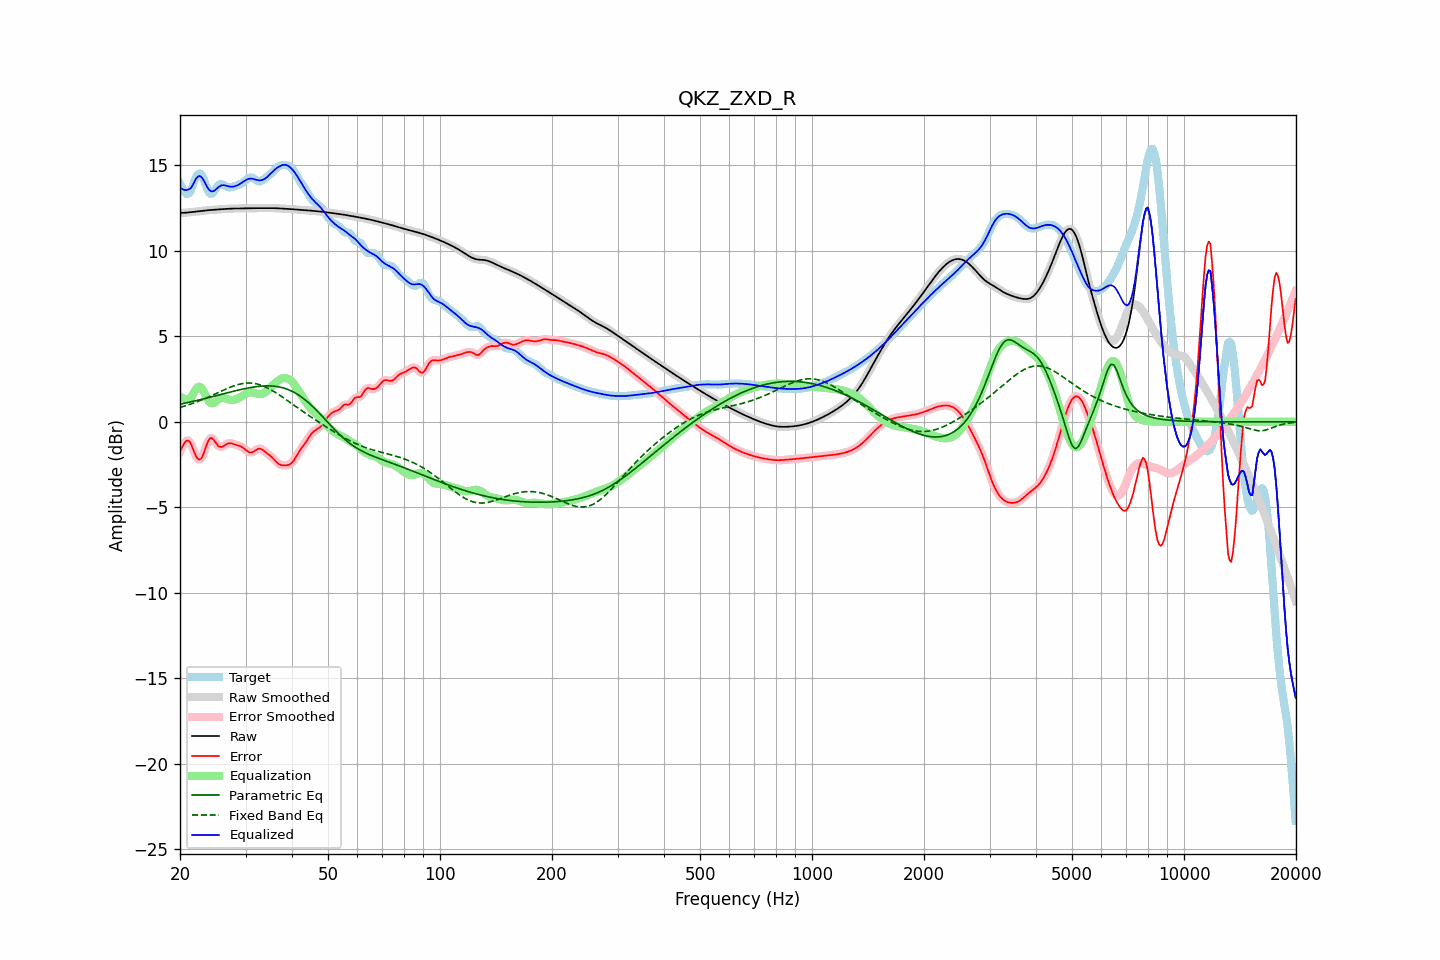

The data file committed next to this chart (first rows):
frequency, raw, error, smoothed, error_smoothed, equalization, parametric_eq, fixed_band_eq, equalized_raw, equalized_smoothed, target
20.00, 12.21, -1.72, 12.21, -1.74, 1.50, 1.03, 0.85, 13.71, 13.71, 13.93
20.20, 12.22, -1.54, 12.22, -1.51, 1.42, 1.05, 0.87, 13.64, 13.64, 13.75
20.40, 12.22, -1.37, 12.22, -1.34, 1.37, 1.07, 0.90, 13.59, 13.59, 13.59
20.61, 12.22, -1.20, 12.23, -1.21, 1.33, 1.09, 0.93, 13.56, 13.56, 13.42
20.81, 12.23, -1.10, 12.23, -1.11, 1.32, 1.11, 0.96, 13.56, 13.56, 13.34
21.02, 12.24, -1.09, 12.24, -1.09, 1.34, 1.13, 0.99, 13.58, 13.58, 13.33
21.23, 12.25, -1.15, 12.25, -1.17, 1.37, 1.15, 1.02, 13.62, 13.62, 13.40
21.44, 12.26, -1.33, 12.26, -1.34, 1.42, 1.17, 1.05, 13.68, 13.68, 13.59
21.66, 12.27, -1.57, 12.27, -1.56, 1.59, 1.20, 1.08, 13.87, 13.87, 13.84
21.87, 12.28, -1.81, 12.28, -1.80, 1.77, 1.22, 1.12, 14.05, 14.05, 14.09
22.09, 12.29, -2.01, 12.29, -2.01, 1.92, 1.24, 1.15, 14.22, 14.22, 14.30
22.31, 12.31, -2.16, 12.31, -2.15, 2.03, 1.26, 1.19, 14.33, 14.33, 14.46
22.54, 12.32, -2.21, 12.32, -2.20, 2.06, 1.28, 1.22, 14.38, 14.38, 14.53
22.76, 12.33, -2.16, 12.33, -2.15, 2.01, 1.31, 1.26, 14.34, 14.34, 14.49
22.99, 12.34, -2.01, 12.34, -1.99, 1.89, 1.33, 1.30, 14.23, 14.23, 14.35
23.22, 12.35, -1.76, 12.35, -1.76, 1.72, 1.35, 1.34, 14.07, 14.07, 14.11
23.45, 12.36, -1.49, 12.36, -1.50, 1.53, 1.38, 1.38, 13.89, 13.89, 13.85
23.69, 12.37, -1.24, 12.37, -1.24, 1.35, 1.40, 1.42, 13.72, 13.72, 13.61
23.92, 12.38, -1.04, 12.38, -1.05, 1.20, 1.42, 1.46, 13.58, 13.58, 13.42
24.16, 12.39, -0.94, 12.39, -0.96, 1.11, 1.45, 1.51, 13.50, 13.50, 13.33
24.40, 12.39, -0.95, 12.39, -0.96, 1.08, 1.47, 1.55, 13.47, 13.47, 13.35
24.65, 12.40, -1.05, 12.40, -1.05, 1.10, 1.49, 1.59, 13.50, 13.50, 13.45
24.89, 12.41, -1.19, 12.41, -1.18, 1.16, 1.52, 1.63, 13.56, 13.56, 13.59
25.14, 12.41, -1.32, 12.41, -1.32, 1.23, 1.54, 1.68, 13.65, 13.65, 13.73
25.39, 12.42, -1.43, 12.42, -1.41, 1.31, 1.57, 1.72, 13.73, 13.73, 13.85
25.65, 12.43, -1.46, 12.43, -1.46, 1.37, 1.59, 1.77, 13.80, 13.80, 13.89
25.91, 12.44, -1.46, 12.44, -1.46, 1.40, 1.62, 1.81, 13.83, 13.83, 13.90
26.16, 12.44, -1.42, 12.44, -1.42, 1.40, 1.64, 1.85, 13.84, 13.84, 13.86
26.43, 12.45, -1.36, 12.45, -1.36, 1.38, 1.66, 1.90, 13.82, 13.83, 13.81
26.69, 12.45, -1.30, 12.45, -1.30, 1.34, 1.69, 1.94, 13.80, 13.80, 13.76
26.96, 12.46, -1.26, 12.46, -1.26, 1.31, 1.71, 1.98, 13.77, 13.77, 13.72
27.23, 12.46, -1.25, 12.46, -1.25, 1.29, 1.74, 2.01, 13.75, 13.75, 13.71
27.50, 12.47, -1.26, 12.47, -1.26, 1.28, 1.76, 2.05, 13.74, 13.74, 13.73
27.77, 12.47, -1.29, 12.47, -1.28, 1.28, 1.78, 2.09, 13.75, 13.75, 13.76
28.05, 12.47, -1.32, 12.47, -1.32, 1.30, 1.81, 2.12, 13.77, 13.77, 13.79
28.33, 12.48, -1.35, 12.48, -1.35, 1.33, 1.83, 2.15, 13.80, 13.80, 13.82
28.62, 12.48, -1.38, 12.48, -1.38, 1.37, 1.85, 2.18, 13.84, 13.84, 13.85
28.90, 12.48, -1.41, 12.48, -1.41, 1.42, 1.87, 2.20, 13.90, 13.90, 13.88
29.19, 12.48, -1.45, 12.48, -1.45, 1.47, 1.89, 2.22, 13.95, 13.95, 13.93
29.48, 12.48, -1.49, 12.48, -1.50, 1.53, 1.92, 2.24, 14.02, 14.02, 13.98
29.78, 12.49, -1.57, 12.49, -1.57, 1.59, 1.94, 2.26, 14.08, 14.08, 14.05
30.08, 12.49, -1.64, 12.49, -1.64, 1.65, 1.96, 2.26, 14.14, 14.14, 14.13
30.38, 12.49, -1.72, 12.49, -1.72, 1.69, 1.97, 2.27, 14.19, 14.19, 14.21
30.68, 12.49, -1.78, 12.49, -1.77, 1.72, 1.99, 2.27, 14.22, 14.22, 14.27
30.99, 12.49, -1.79, 12.49, -1.79, 1.73, 2.01, 2.27, 14.23, 14.23, 14.29
31.30, 12.49, -1.78, 12.49, -1.77, 1.72, 2.02, 2.26, 14.22, 14.22, 14.27
31.61, 12.49, -1.73, 12.49, -1.73, 1.70, 2.04, 2.25, 14.20, 14.20, 14.22
31.93, 12.49, -1.66, 12.49, -1.66, 1.67, 2.05, 2.23, 14.17, 14.17, 14.16
32.24, 12.49, -1.61, 12.49, -1.61, 1.65, 2.06, 2.21, 14.14, 14.14, 14.10
32.57, 12.50, -1.57, 12.50, -1.57, 1.63, 2.08, 2.19, 14.12, 14.12, 14.06
32.89, 12.50, -1.57, 12.50, -1.58, 1.63, 2.08, 2.16, 14.12, 14.12, 14.07
33.22, 12.50, -1.62, 12.50, -1.62, 1.64, 2.09, 2.12, 14.14, 14.14, 14.11
33.55, 12.50, -1.68, 12.50, -1.68, 1.68, 2.10, 2.09, 14.17, 14.17, 14.18
33.89, 12.49, -1.76, 12.50, -1.75, 1.73, 2.10, 2.05, 14.23, 14.23, 14.25
34.23, 12.50, -1.83, 12.50, -1.83, 1.81, 2.10, 2.00, 14.30, 14.30, 14.33
34.57, 12.50, -1.90, 12.50, -1.90, 1.89, 2.10, 1.95, 14.39, 14.39, 14.40
34.92, 12.50, -1.97, 12.50, -1.97, 1.98, 2.10, 1.90, 14.48, 14.48, 14.47
35.27, 12.50, -2.05, 12.50, -2.06, 2.08, 2.10, 1.85, 14.57, 14.57, 14.55
35.62, 12.50, -2.15, 12.50, -2.15, 2.17, 2.09, 1.80, 14.66, 14.66, 14.64
35.97, 12.49, -2.25, 12.49, -2.25, 2.25, 2.08, 1.74, 14.75, 14.75, 14.74
... 635 more rows
